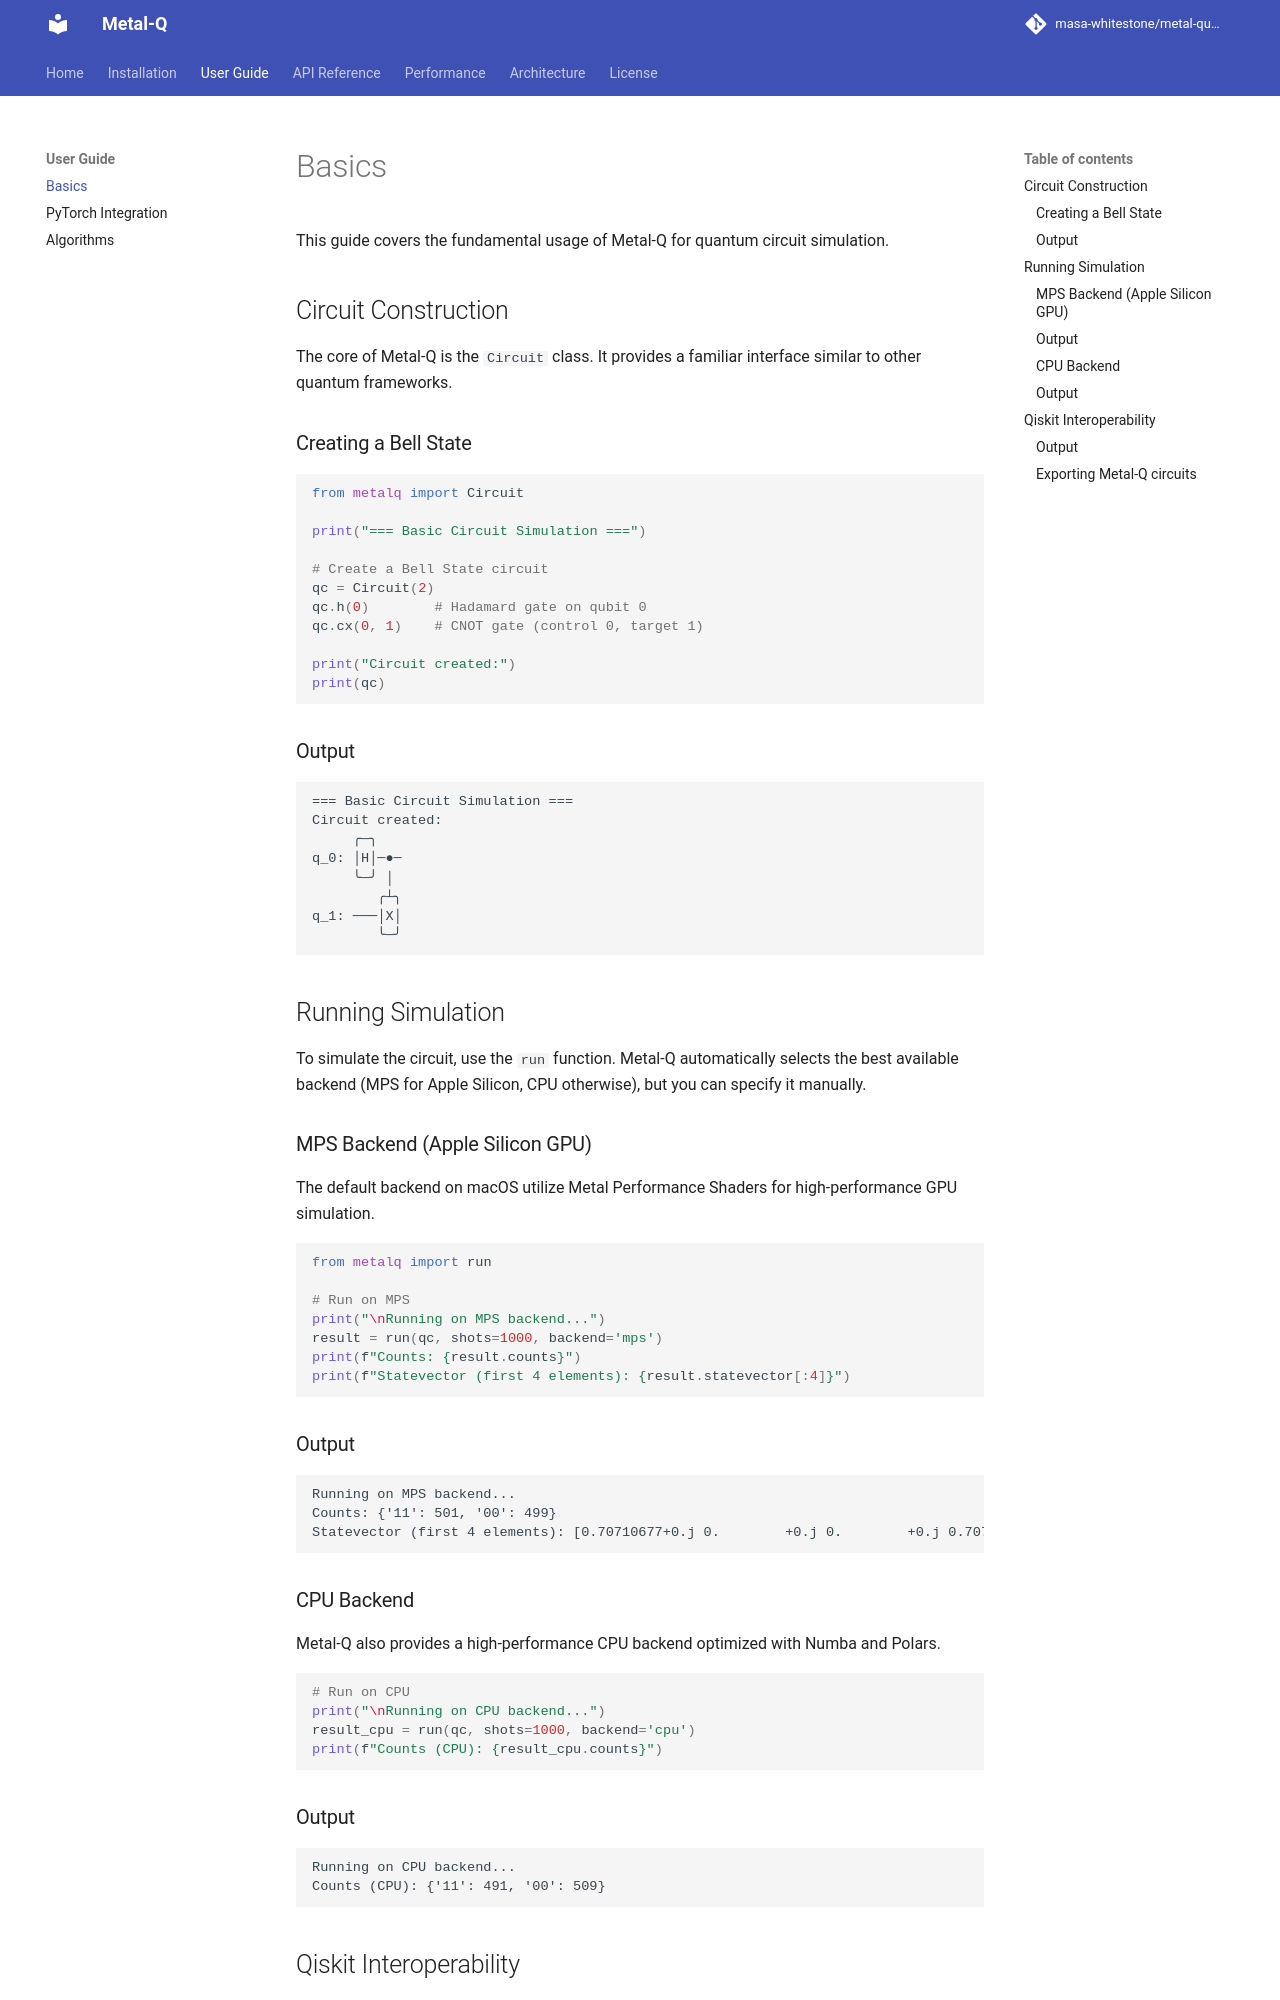

repository: masa-whitestone/metal-quantum · page: user_guide/basics/index.html · generator: mkdocs

# Basics

This guide covers the fundamental usage of Metal-Q for quantum circuit simulation.

## Circuit Construction

The core of Metal-Q is the `Circuit` class. It provides a familiar interface similar to other quantum frameworks.

### Creating a Bell State

```python
from metalq import Circuit

print("=== Basic Circuit Simulation ===")

# Create a Bell State circuit
qc = Circuit(2)
qc.h(0)        # Hadamard gate on qubit 0
qc.cx(0, 1)    # CNOT gate (control 0, target 1)

print("Circuit created:")
print(qc)
```

### Output
```text
=== Basic Circuit Simulation ===
Circuit created:
     ╭─╮   
q_0: │H│─●─
     ╰─╯ │ 
        ╭┴╮
q_1: ───│X│
        ╰─╯
```

## Running Simulation

To simulate the circuit, use the `run` function. Metal-Q automatically selects the best available backend (MPS for Apple Silicon, CPU otherwise), but you can specify it manually.

### MPS Backend (Apple Silicon GPU)

The default backend on macOS utilize Metal Performance Shaders for high-performance GPU simulation.

```python
from metalq import run

# Run on MPS
print("\nRunning on MPS backend...")
result = run(qc, shots=1000, backend='mps')
print(f"Counts: {result.counts}")
print(f"Statevector (first 4 elements): {result.statevector[:4]}")
```

### Output
```text
Running on MPS backend...
Counts: {'11': 501, '00': 499}
Statevector (first 4 elements): [0.70710677+0.j 0.        +0.j 0.        +0.j 0.70710677+0.j]
```

### CPU Backend

Metal-Q also provides a high-performance CPU backend optimized with Numba and Polars.

```python
# Run on CPU
print("\nRunning on CPU backend...")
result_cpu = run(qc, shots=1000, backend='cpu')
print(f"Counts (CPU): {result_cpu.counts}")
```

### Output
```text
Running on CPU backend...
Counts (CPU): {'11': 491, '00': 509}
```
